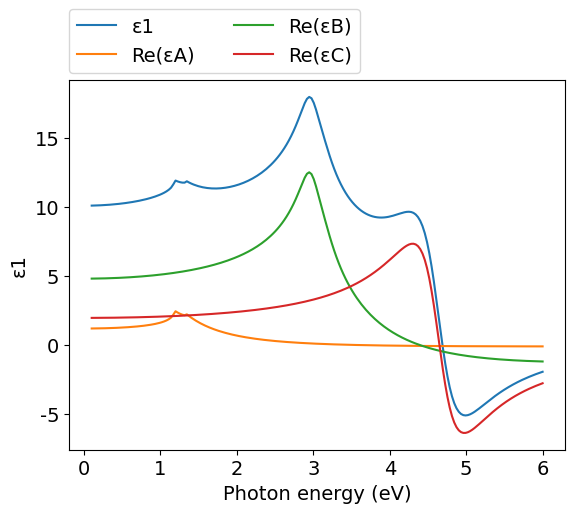
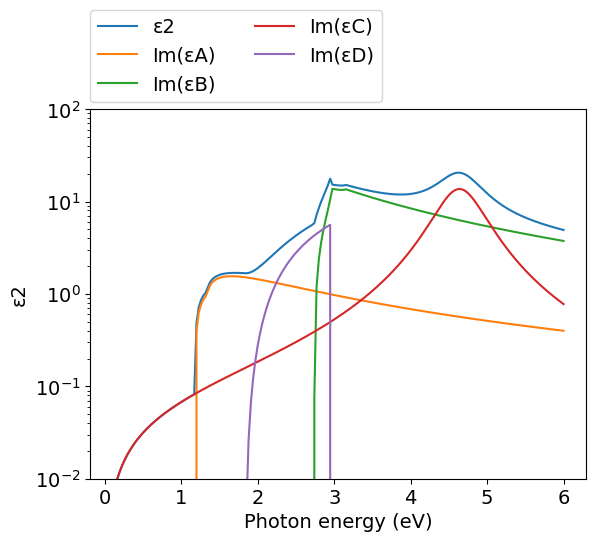
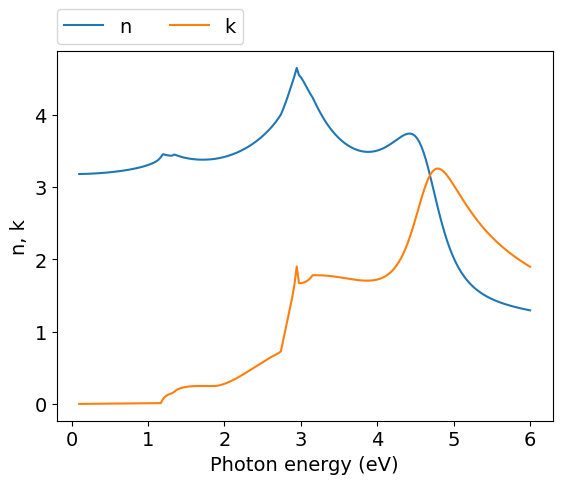
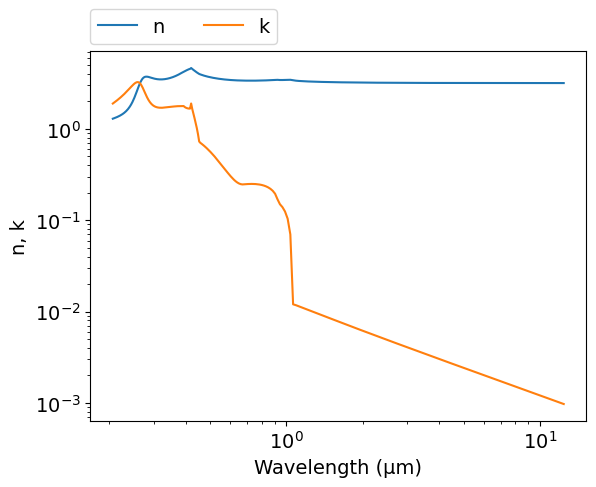
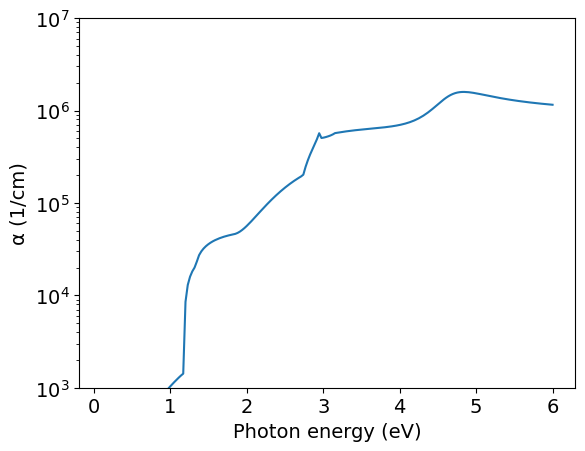

Here is the Python script that generated these plots, in order:
# -*- coding: utf-8 -*-
# Author: Mikhail Polyanskiy
# Last modified: 2017-07-08
# Original data: Adachi 1989, https://doi.org/10.1063/1.343580
# In(1-x)Ga(x)As(y)P(1-y); x=0.0.48, y=0.24

import numpy as np
import matplotlib.pyplot as plt
π = np.pi

# model parameters
E0   = 1.18    #eV
Δ0   = 1.34-E0 #eV
E1   = 2.96    #eV
Δ1   = 3.14-E1 #eV
E2   = 4.65    #eV
Eg   = 1.83    #eV
A    = 4.39    #eV**1.5
B1   = 4.30
B2   = 0.53
B11  = 8.76    #eV**-0.5
B21  = 1.06    #eV**-0.5
Γ    = 0.12    #eV
C    = 1.98
γ    = 0.145
D    = 39.0
εinf = 2.1

def H(x): #Heviside function
    return 0.5 * (np.sign(x) + 1)

def Epsilon_A(ħω): #E0
    χ0 = ħω/E0
    χso = ħω / (E0+Δ0)
    H0 = H(1-χ0)
    Hso = H(1-χso)
    fχ0 = χ0**-2 * ( 2 -(1+χ0)**0.5 - ((1-χ0)*H0)**0.5 )
    fχso = χso**-2 * ( 2 - (1+χso)**0.5 - ((1-χso)*Hso)**0.5 )
    H0 = H(χ0-1)
    Hso = H(χso-1)
    ε2 = A/(ħω)**2 * ( ((ħω-E0)*H0)**0.5 + 0.5*((ħω-E0-Δ0)*Hso)**0.5)
    ε1 = A*E0**-1.5 * (fχ0+0.5*(E0/(E0+Δ0))**1.5*fχso)
    return ε1 + 1j*ε2
    
def Epsilon_B(ħω): #E1
    χ1 = ħω/E1
    χ1s = ħω/(E1+Δ1)
    H1 = H(1-χ1)
    H1s = H(1-χ1s)
    
    ε2 = ( π*χ1**-2*(B1-B11*((E1-ħω)*H1)**0.5)
        + π*χ1s**-2*(B2-B21*((E1+Δ1-ħω)*H1s)**0.5) )
    ε2 *= H(ε2) #undocumented trick: ignore negative ε2
    
    χ1 = (ħω+1j*Γ)/E1
    χ1s = (ħω+1j*Γ)/(E1+Δ1)
    ε1 = -B1*χ1**-2*np.log(1-χ1**2) - B2*χ1s**-2*np.log(1-χ1s**2)
    
    return ε1.real + 1j*ε2.real

def Epsilon_C(ħω): #E2
    χ2 = ħω/E2
    ε2 = C*χ2*γ / ((1-χ2**2)**2+(χ2*γ)**2)
    ε1 = C*(1-χ2**2) / ((1-χ2**2)**2+(χ2*γ)**2)
    return ε1 + 1j*ε2

def Epsilon_D(ħω): #Eg
    # ignoring ħωq - no data in the paper
    Ech = E1
    χg = Eg/ħω
    χch = ħω/Ech
    Hg = H(1-χg)
    Hch = H(1-χch)
    ε2 = D/ħω**2 * (ħω-Eg)**2 * Hg * Hch
    return 1j*ε2
    

ev_min=0.1
ev_max=6
npoints=200
eV = np.linspace(ev_min, ev_max, npoints)
μm = 4.13566733e-1*2.99792458/eV
εA  = Epsilon_A(eV)
εB  = Epsilon_B(eV)
εC  = Epsilon_C(eV)
εD  = Epsilon_D(eV)    
ε = εA + εB + εC + εD + εinf
n = (ε**.5).real
k = (ε**.5).imag
α = 4*π*k/μm*1e4 #1/cm


#============================   DATA OUTPUT   =================================
file = open('out.txt', 'w')
for i in range(npoints-1, -1, -1):
    file.write('\n        {:.4e} {:.4e} {:.4e}'.format(μm[i],n[i],k[i]))
file.close()
    
    
#===============================   PLOT   =====================================
plt.rc('font', family='Arial', size='14')

#plot ε1 vs eV
plt.figure(1)
plt.plot(eV, ε.real, label="ε1")
plt.plot(eV, εA.real, label="Re(εA)")
plt.plot(eV, εB.real, label="Re(εB)")
plt.plot(eV, εC.real, label="Re(εC)")
plt.xlabel('Photon energy (eV)')
plt.ylabel('ε1')
plt.legend(bbox_to_anchor=(0,1.02,1,0),loc=3,ncol=2,borderaxespad=0)

#plot ε2 vs eV
plt.figure(2)
plt.plot(eV, ε.imag, label="ε2")
plt.plot(eV, εA.imag, label="Im(εA)")
plt.plot(eV, εB.imag, label="Im(εB)")
plt.plot(eV, εC.imag, label="Im(εC)")
plt.plot(eV, εD.imag, label="Im(εD)")
plt.yscale('log')
plt.xlabel('Photon energy (eV)')
plt.ylabel('ε2')
plt.legend(bbox_to_anchor=(0,1.02,1,0),loc=3,ncol=2,borderaxespad=0)
plt.ylim([1e-2,1e2])

#plot n,k vs eV
plt.figure(3)
plt.plot(eV, n, label="n")
plt.plot(eV, k, label="k")
plt.xlabel('Photon energy (eV)')
plt.ylabel('n, k')
plt.legend(bbox_to_anchor=(0,1.02,1,0),loc=3,ncol=2,borderaxespad=0)

#plot n,k vs μm
plt.figure(4)
plt.plot(μm, n, label="n")
plt.plot(μm, k, label="k")
plt.xlabel('Wavelength (μm)')
plt.ylabel('n, k')
plt.xscale('log')
plt.yscale('log')
plt.legend(bbox_to_anchor=(0,1.02,1,0),loc=3,ncol=2,borderaxespad=0)

#plot α vs eV
plt.figure(7)
plt.plot(eV,α)
plt.yscale('log')
plt.ylim([1e3,1e7])
plt.xlabel('Photon energy (eV)')
plt.ylabel('α (1/cm)')
